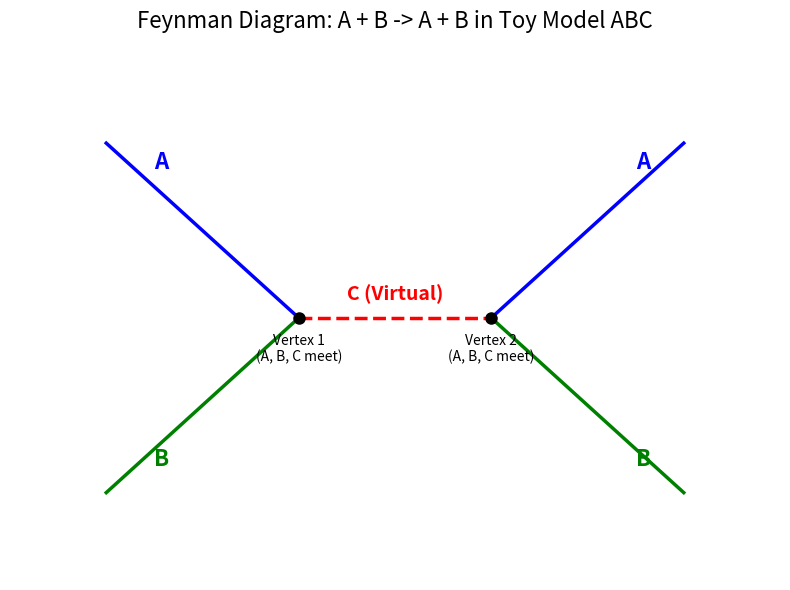

Source code (Python):
# import numpy as np
# from icecream import ic
# A=np.array([[1,2,3,4],
#             [1,2,3,4],
#             [1,2,3,4],
#             [1,2,3,4]])
# ic(A[:,2])
import matplotlib.pyplot as plt

def draw_abc_feynman_diagram():
    # Set up the figure
    fig, ax = plt.subplots(figsize=(8, 6))

    # 1. Draw Incoming particles (Left side)
    ax.plot([-2, 0], [2, 0], color='blue', linewidth=2.5)   # Incoming A
    ax.plot([-2, 0], [-2, 0], color='green', linewidth=2.5) # Incoming B

    # 2. Draw Internal virtual particle (Middle)
    # Often, virtual particles are drawn with dashed lines
    ax.plot([0, 2], [0, 0], color='red', linestyle='--', linewidth=2.5) # Internal C

    # 3. Draw Outgoing particles (Right side)
    ax.plot([2, 4], [0, 2], color='blue', linewidth=2.5)    # Outgoing A
    ax.plot([2, 4], [0, -2], color='green', linewidth=2.5)  # Outgoing B

    # 4. Add labels for the particles
    ax.text(-1.5, 1.7, 'A', fontsize=16, color='blue', fontweight='bold')
    ax.text(-1.5, -1.7, 'B', fontsize=16, color='green', fontweight='bold')
    ax.text(1, 0.2, 'C (Virtual)', fontsize=14, color='red', fontweight='bold', ha='center')
    ax.text(3.5, 1.7, 'A', fontsize=16, color='blue', fontweight='bold')
    ax.text(3.5, -1.7, 'B', fontsize=16, color='green', fontweight='bold')

    # 5. Highlight the vertices (The most important part of ABC theory)
    ax.plot([0], [0], marker='o', color='black', markersize=8) # Vertex 1
    ax.plot([2], [0], marker='o', color='black', markersize=8) # Vertex 2

    # Annotate the vertices to show the rule is followed
    ax.text(0, -0.5, 'Vertex 1\n(A, B, C meet)', ha='center', fontsize=10, style='italic')
    ax.text(2, -0.5, 'Vertex 2\n(A, B, C meet)', ha='center', fontsize=10, style='italic')

    # 6. Clean up the plot (remove axes for a clean diagram look)
    ax.set_xlim(-3, 5)
    ax.set_ylim(-3, 3)
    ax.axis('off') 
    ax.set_title("Feynman Diagram: A + B -> A + B in Toy Model ABC", fontsize=16, pad=20)

    # Display the plot
    plt.tight_layout()
    plt.show()

# Run the function to generate the diagram
draw_abc_feynman_diagram()
